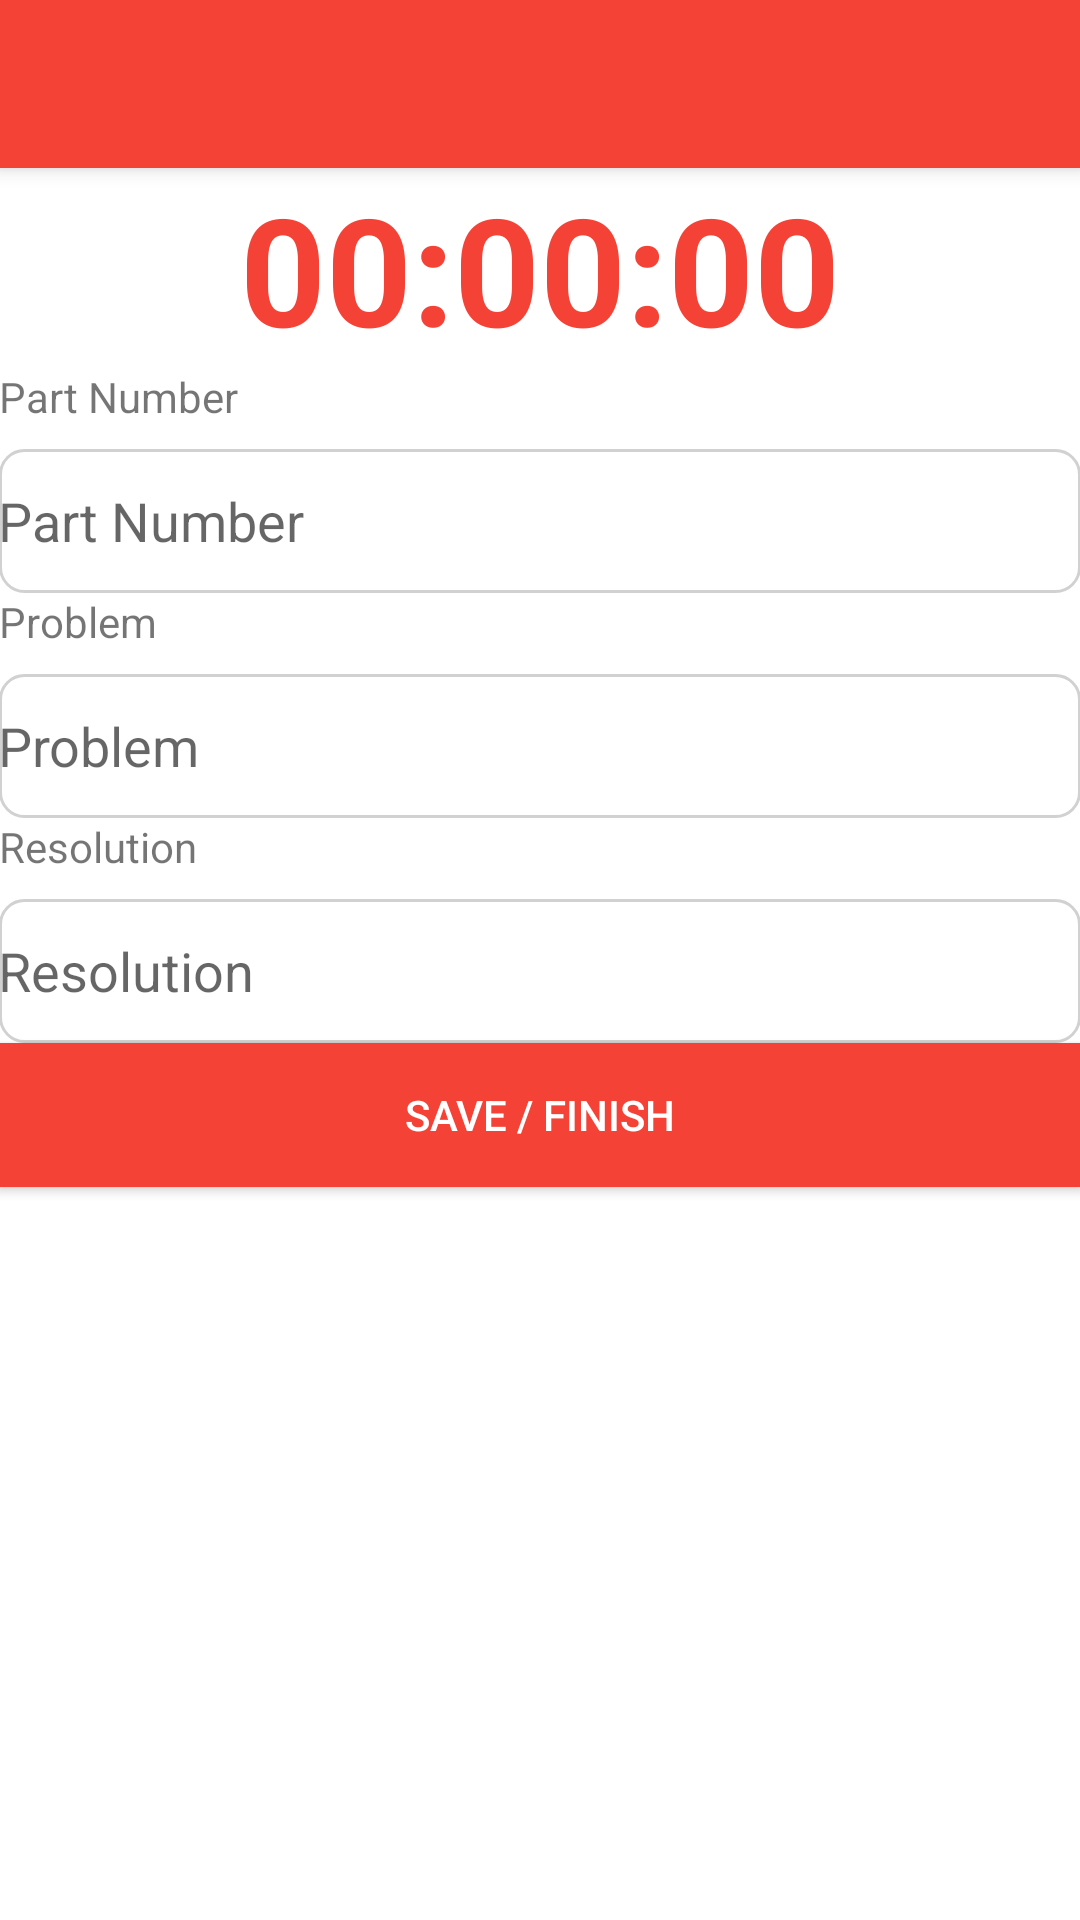

This screen was rendered from an Android layout file. Write that file and the resources it references.
<!-- AndroidManifest.xml: application theme AppTheme -->
<!-- res/layout/activity_motherboard.xml -->
<?xml version="1.0" encoding="utf-8"?>
<android.support.design.widget.CoordinatorLayout xmlns:android="http://schemas.android.com/apk/res/android"
    xmlns:app="http://schemas.android.com/apk/res-auto"
    xmlns:tools="http://schemas.android.com/tools"
    android:layout_width="match_parent"
    android:layout_height="match_parent"
    tools:context=".Login2Activity" >

    <android.support.design.widget.AppBarLayout
        android:id="@+id/app_bar_layout"
        android:layout_width="match_parent"
        android:layout_height="wrap_content"
        android:theme="@style/ThemeOverlay.AppCompat.Dark.ActionBar" >

        <android.support.v7.widget.Toolbar
            android:id="@+id/toolbar"
            android:layout_width="match_parent"
            android:layout_height="?attr/actionBarSize"
            app:popupTheme="@style/ThemeOverlay.AppCompat.Light"
            app:layout_collapseMode="pin" >

            <ProgressBar
                android:id="@+id/loading"
                android:layout_width="wrap_content"
                android:layout_height="wrap_content"
                android:layout_gravity="end"
                android:visibility="gone"/>

        </android.support.v7.widget.Toolbar>

    </android.support.design.widget.AppBarLayout>

    <LinearLayout
        android:id="@+id/rl"
        android:layout_width="match_parent"
        android:layout_height="match_parent"
        android:background="#FFFFFF"
        android:orientation="vertical"
        app:layout_behavior="@string/appbar_scrolling_view_behavior">

        <ScrollView
            android:layout_width="match_parent"
            android:layout_height="match_parent">

            <LinearLayout
                android:layout_width="match_parent"
                android:layout_height="match_parent"
                android:orientation="vertical"
                android:padding="@dimen/activity_horizontal_margin">

                <TextView
                    android:id="@+id/textView"
                    android:layout_width="wrap_content"
                    android:layout_height="wrap_content"
                    android:layout_gravity="center_horizontal"
                    android:layout_marginBottom="@dimen/activity_vertical_margin"
                    android:text="00:00:00"
                    android:textColor="@color/primary"
                    android:textSize="50dp"
                    android:textStyle="bold" />

                <TextView
                    android:layout_width="wrap_content"
                    android:layout_height="wrap_content"
                    android:layout_marginBottom="8dp"
                    android:text="Part Number" />

                <TextView
                    android:id="@+id/part_number"
                    android:layout_width="match_parent"
                    android:layout_height="wrap_content"
                    android:layout_marginBottom="@dimen/activity_vertical_margin"
                    android:background="@drawable/textfield_style"
                    android:hint="Part Number"
                    android:imeOptions="actionNext"
                    android:inputType="text"
                    android:paddingLeft="@dimen/activity_horizontal_margin"
                    android:paddingRight="@dimen/activity_horizontal_margin"
                    android:singleLine="true"
                    android:gravity="center_vertical"
                    android:textSize="18sp"/>

                <TextView
                    android:layout_width="wrap_content"
                    android:layout_height="wrap_content"
                    android:layout_marginBottom="8dp"
                    android:text="Problem" />

                <EditText
                    android:id="@+id/problem"
                    android:layout_width="match_parent"
                    android:layout_height="wrap_content"
                    android:layout_marginBottom="@dimen/activity_vertical_margin"
                    android:background="@drawable/textfield_style"
                    android:hint="Problem"
                    android:imeOptions="actionNext"
                    android:inputType="text"
                    android:paddingLeft="@dimen/activity_horizontal_margin"
                    android:paddingRight="@dimen/activity_horizontal_margin" />

                <TextView
                    android:layout_width="wrap_content"
                    android:layout_height="wrap_content"
                    android:layout_marginBottom="8dp"
                    android:text="Resolution" />

                <EditText
                    android:id="@+id/resolution"
                    android:layout_width="match_parent"
                    android:layout_height="wrap_content"
                    android:layout_marginBottom="@dimen/activity_vertical_margin"
                    android:background="@drawable/textfield_style"
                    android:hint="Resolution"
                    android:imeOptions="actionDone"
                    android:inputType="text"
                    android:paddingLeft="@dimen/activity_horizontal_margin"
                    android:paddingRight="@dimen/activity_horizontal_margin" />

                <Button
                    android:id="@+id/button4"
                    android:layout_width="fill_parent"
                    android:layout_height="wrap_content"
                    android:layout_below="@+id/textView"
                    android:layout_centerHorizontal="true"
                    android:background="@color/primary"
                    android:text="Save / Finish"
                    android:textColor="#FFFFFF" />

                <ListView
                    android:id="@+id/listview1"
                    android:layout_width="match_parent"
                    android:layout_height="match_parent"
                    android:layout_below="@+id/button4"
                    android:layout_centerHorizontal="true"
                    android:layout_marginTop="12dp" />

            </LinearLayout>

        </ScrollView>

    </LinearLayout>

</android.support.design.widget.CoordinatorLayout>
<!-- resources referenced by this layout -->
<resources>
  <color name="primary">#F44336</color>
  <!-- drawable textfield_style (drawable) -->
  <?xml version="1.0" encoding="utf-8"?>
  <shape xmlns:android="http://schemas.android.com/apk/res/android" android:shape="rectangle" >
      <corners
          android:radius="8dp"
          />
      <solid
          android:color="#FFFFFF"
          />
      <size
          android:width="270dp"
          android:height="48dp" />
      <stroke
          android:width="1dp"
          android:color="#D1D1D1"
          />
  </shape>
  <style name="AppTheme" parent="Theme.AppCompat.Light.DarkActionBar">
          
          <item name="windowActionBar">false</item>
          <item name="windowNoTitle">true</item>
          <item name="colorPrimary">@color/primary</item>
          <item name="colorPrimaryDark">@color/primary_dark</item>
          <item name="colorAccent">@color/accent</item>
      </style>
  <color name="primary_dark">#D32F2F</color>
  <color name="accent">#D50000</color>
</resources>
